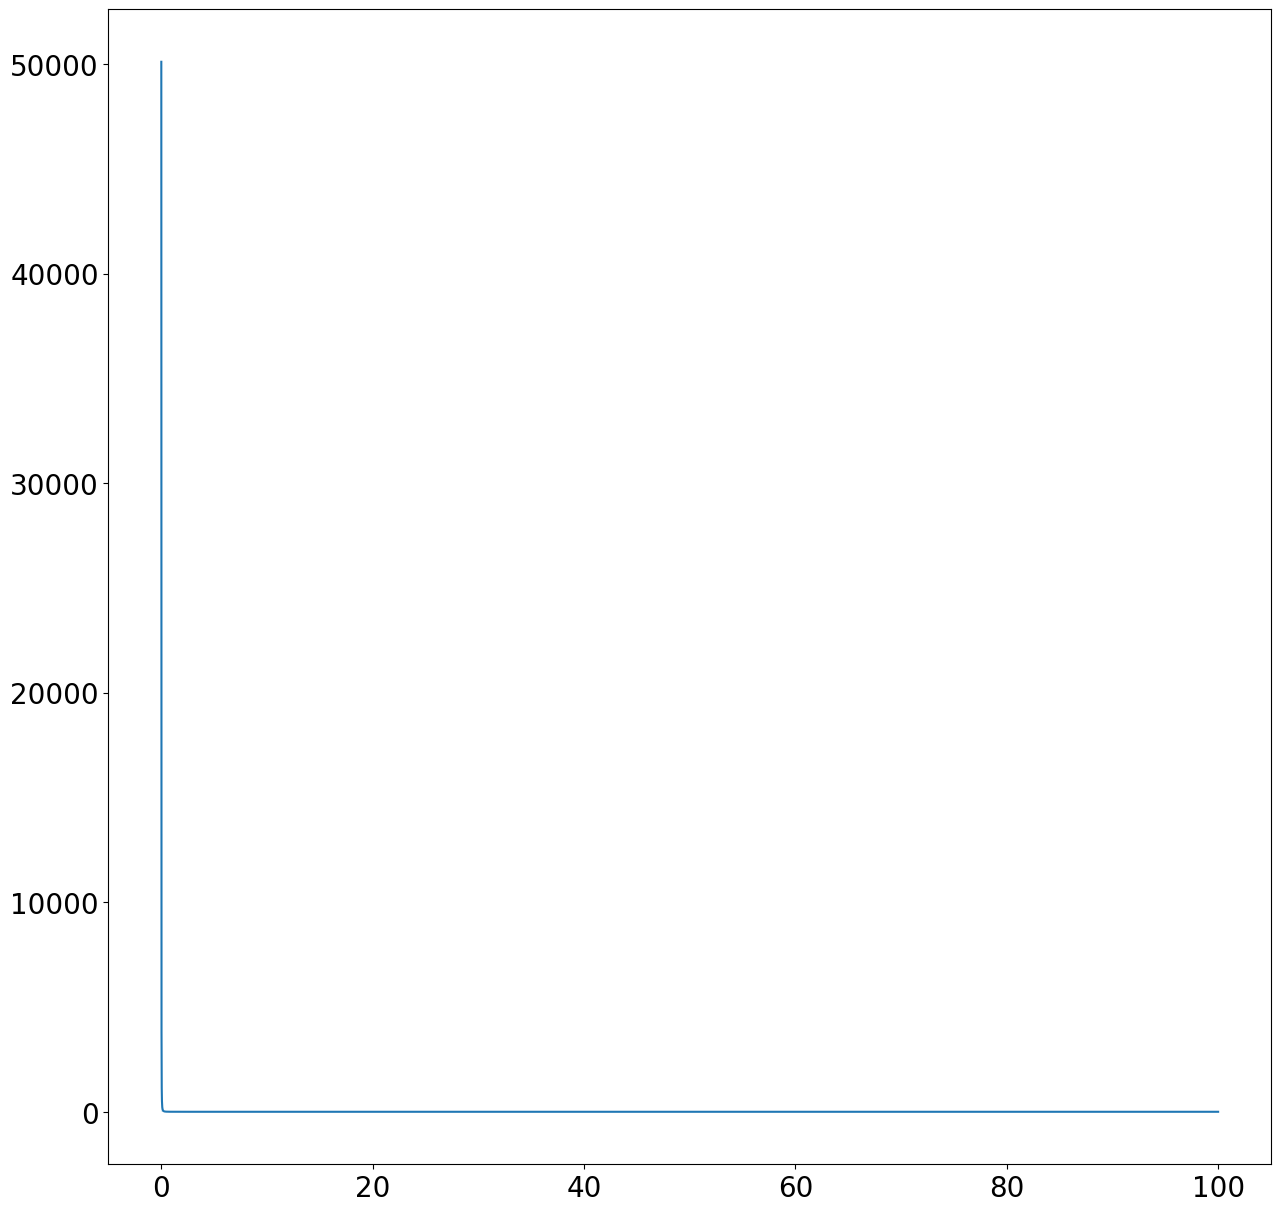

The script that saved this image: (Note: this script raises an exception after producing the figure.)
import numpy as np
import matplotlib.pyplot as plt
import matplotlib
font = {'family' : 'normal',
        'size'   : 20}

matplotlib.rc('font', **font)


m = np.linspace(0.01, 100, 10000)
m2 = m[m>0.03]
m3 = m2[m2<3]
dm = np.diff(m,prepend=0)
mdm = np.power(m,-2.35)

mdm3 = 100*np.multiply(mdm, dm)
mdm4 = mdm3[m>0.03]
mdm4 = mdm4[m2<3]

mean_m = 0.3
miller = np.ones(len(m[m<=1]))
miller=np.append(miller,np.power(m[m>1],-2.35))

rescale = 0.158*(1/(np.log(10)*m[m==1]))*np.exp(-(np.log10(m[m==1])-np.log10(0.08))**2/(2*0.69**2))/mdm3[m==1]
chabrier = 0.158*(1/(rescale*np.log(10)*m[m<1]))*np.exp(-(np.log10(m[m<1])-np.log10(0.08))**2/(2*0.69**2))

chabrier = np.append(chabrier, np.power(m[m>=1],-2.3))

fig, ax = plt.subplots(1, 1, figsize=(15, 15))
ax.plot(m,mdm3, label = 'Salpeter IMF')
#ax.plot(m, miller , label = 'Miller-Scalo IMF')
#ax.plot(m, chabrier , label = 'Chabrier IMF')
ax.fill_between(m3, mdm4, 0*np.ones(len(m3)), alpha = 0.3, label='Range of stellar mass')
ax.plot(mean_m*np.ones(2),[0,mdm[m==mean_m]],'r',label ='Mean stellar mass $< M >$')
ax.set(xscale = 'log', yscale = 'log', xlabel = r'Mass [$M_{\odot}$]', ylabel = 'Mass Function')
plt.legend()
plt.show()
